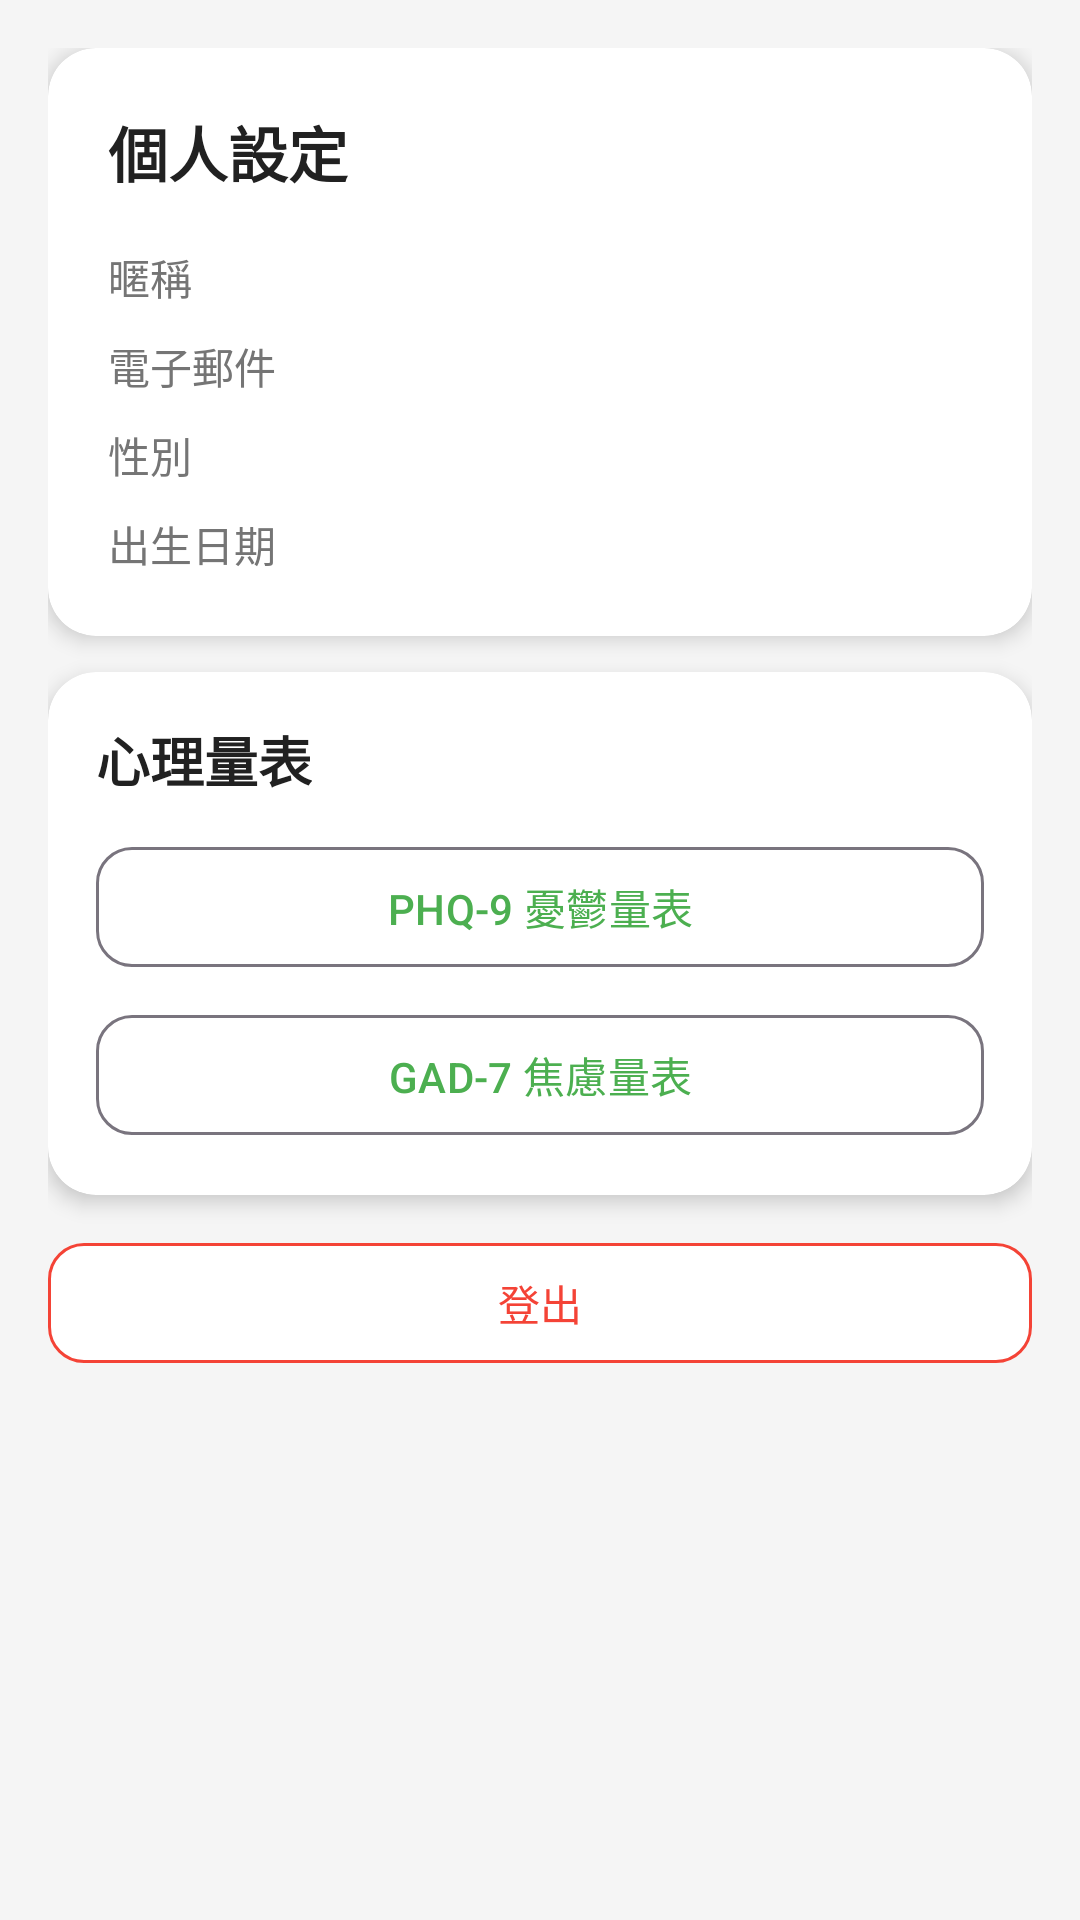

Reconstruct the res/layout file that produces this screen, plus the resources it refers to.
<!-- AndroidManifest.xml: application theme Theme.MindBody -->
<!-- res/layout/fragment_profile.xml -->
<?xml version="1.0" encoding="utf-8"?>
<ScrollView xmlns:android="http://schemas.android.com/apk/res/android"
    xmlns:app="http://schemas.android.com/apk/res-auto"
    android:layout_width="match_parent"
    android:layout_height="match_parent"
    android:background="@color/grey_light">

    <LinearLayout
        android:layout_width="match_parent"
        android:layout_height="wrap_content"
        android:orientation="vertical"
        android:padding="16dp">

        
        <androidx.cardview.widget.CardView
            android:layout_width="match_parent"
            android:layout_height="wrap_content"
            app:cardCornerRadius="16dp"
            app:cardElevation="4dp"
            app:cardBackgroundColor="@color/white"
            android:layout_marginBottom="12dp">

            <LinearLayout
                android:layout_width="match_parent"
                android:layout_height="wrap_content"
                android:orientation="vertical"
                android:padding="20dp">

                <TextView
                    android:layout_width="wrap_content"
                    android:layout_height="wrap_content"
                    android:text="@string/profile_title"
                    android:textSize="20sp"
                    android:textStyle="bold"
                    android:textColor="@color/text_primary" />

                <LinearLayout
                    android:layout_width="match_parent"
                    android:layout_height="wrap_content"
                    android:layout_marginTop="16dp"
                    android:orientation="horizontal">

                    <TextView
                        android:layout_width="80dp"
                        android:layout_height="wrap_content"
                        android:text="@string/label_nickname"
                        android:textColor="@color/text_secondary"
                        android:textSize="14sp" />

                    <TextView
                        android:id="@+id/tv_nickname"
                        android:layout_width="wrap_content"
                        android:layout_height="wrap_content"
                        android:textColor="@color/text_primary"
                        android:textSize="16sp" />
                </LinearLayout>

                <LinearLayout
                    android:layout_width="match_parent"
                    android:layout_height="wrap_content"
                    android:layout_marginTop="8dp"
                    android:orientation="horizontal">

                    <TextView
                        android:layout_width="80dp"
                        android:layout_height="wrap_content"
                        android:text="@string/label_email"
                        android:textColor="@color/text_secondary"
                        android:textSize="14sp" />

                    <TextView
                        android:id="@+id/tv_email"
                        android:layout_width="wrap_content"
                        android:layout_height="wrap_content"
                        android:textColor="@color/text_primary"
                        android:textSize="16sp" />
                </LinearLayout>

                <LinearLayout
                    android:layout_width="match_parent"
                    android:layout_height="wrap_content"
                    android:layout_marginTop="8dp"
                    android:orientation="horizontal">

                    <TextView
                        android:layout_width="80dp"
                        android:layout_height="wrap_content"
                        android:text="@string/label_gender"
                        android:textColor="@color/text_secondary"
                        android:textSize="14sp" />

                    <TextView
                        android:id="@+id/tv_gender"
                        android:layout_width="wrap_content"
                        android:layout_height="wrap_content"
                        android:textColor="@color/text_primary"
                        android:textSize="16sp" />
                </LinearLayout>

                <LinearLayout
                    android:layout_width="match_parent"
                    android:layout_height="wrap_content"
                    android:layout_marginTop="8dp"
                    android:orientation="horizontal">

                    <TextView
                        android:layout_width="80dp"
                        android:layout_height="wrap_content"
                        android:text="@string/label_birthday"
                        android:textColor="@color/text_secondary"
                        android:textSize="14sp" />

                    <TextView
                        android:id="@+id/tv_birthday"
                        android:layout_width="wrap_content"
                        android:layout_height="wrap_content"
                        android:textColor="@color/text_primary"
                        android:textSize="16sp" />
                </LinearLayout>
            </LinearLayout>
        </androidx.cardview.widget.CardView>

        
        <androidx.cardview.widget.CardView
            android:layout_width="match_parent"
            android:layout_height="wrap_content"
            app:cardCornerRadius="16dp"
            app:cardElevation="4dp"
            app:cardBackgroundColor="@color/white"
            android:layout_marginBottom="12dp">

            <LinearLayout
                android:layout_width="match_parent"
                android:layout_height="wrap_content"
                android:orientation="vertical"
                android:padding="16dp">

                <TextView
                    android:layout_width="wrap_content"
                    android:layout_height="wrap_content"
                    android:text="心理量表"
                    android:textSize="18sp"
                    android:textStyle="bold"
                    android:textColor="@color/text_primary" />

                <com.google.android.material.button.MaterialButton
                    android:id="@+id/btn_phq9"
                    android:layout_width="match_parent"
                    android:layout_height="48dp"
                    android:layout_marginTop="12dp"
                    android:text="@string/btn_questionnaire_phq9"
                    style="@style/Widget.Material3.Button.OutlinedButton"
                    app:cornerRadius="12dp" />

                <com.google.android.material.button.MaterialButton
                    android:id="@+id/btn_gad7"
                    android:layout_width="match_parent"
                    android:layout_height="48dp"
                    android:layout_marginTop="8dp"
                    android:text="@string/btn_questionnaire_gad7"
                    style="@style/Widget.Material3.Button.OutlinedButton"
                    app:cornerRadius="12dp" />
            </LinearLayout>
        </androidx.cardview.widget.CardView>

        
        <com.google.android.material.button.MaterialButton
            android:id="@+id/btn_logout"
            android:layout_width="match_parent"
            android:layout_height="48dp"
            android:text="@string/btn_logout"
            android:textColor="@color/error"
            app:backgroundTint="@color/white"
            app:strokeColor="@color/error"
            app:strokeWidth="1dp"
            app:cornerRadius="12dp" />

    </LinearLayout>
</ScrollView>
<!-- resources referenced by this layout -->
<resources>
  <color name="error">#F44336</color>
  <color name="grey_light">#F5F5F5</color>
  <color name="text_primary">#212121</color>
  <color name="text_secondary">#757575</color>
  <color name="white">#FFFFFF</color>
  <string name="btn_logout">登出</string>
  <string name="btn_questionnaire_gad7">GAD-7 焦慮量表</string>
  <string name="btn_questionnaire_phq9">PHQ-9 憂鬱量表</string>
  <string name="label_birthday">出生日期</string>
  <string name="label_email">電子郵件</string>
  <string name="label_gender">性別</string>
  <string name="label_nickname">暱稱</string>
  <string name="profile_title">個人設定</string>
  <style name="Theme.MindBody" parent="Theme.Material3.Light.NoActionBar">
          <item name="colorPrimary">@color/primary</item>
          <item name="colorPrimaryDark">@color/primary_dark</item>
          <item name="colorSecondary">@color/secondary</item>
          <item name="colorOnPrimary">@color/white</item>
          <item name="colorOnSecondary">@color/white</item>
          <item name="android:statusBarColor">@color/primary_dark</item>
          <item name="android:windowBackground">@color/grey_light</item>
      </style>
  <color name="primary">#4CAF50</color>
  <color name="primary_dark">#388E3C</color>
  <color name="secondary">#FF9800</color>
</resources>
